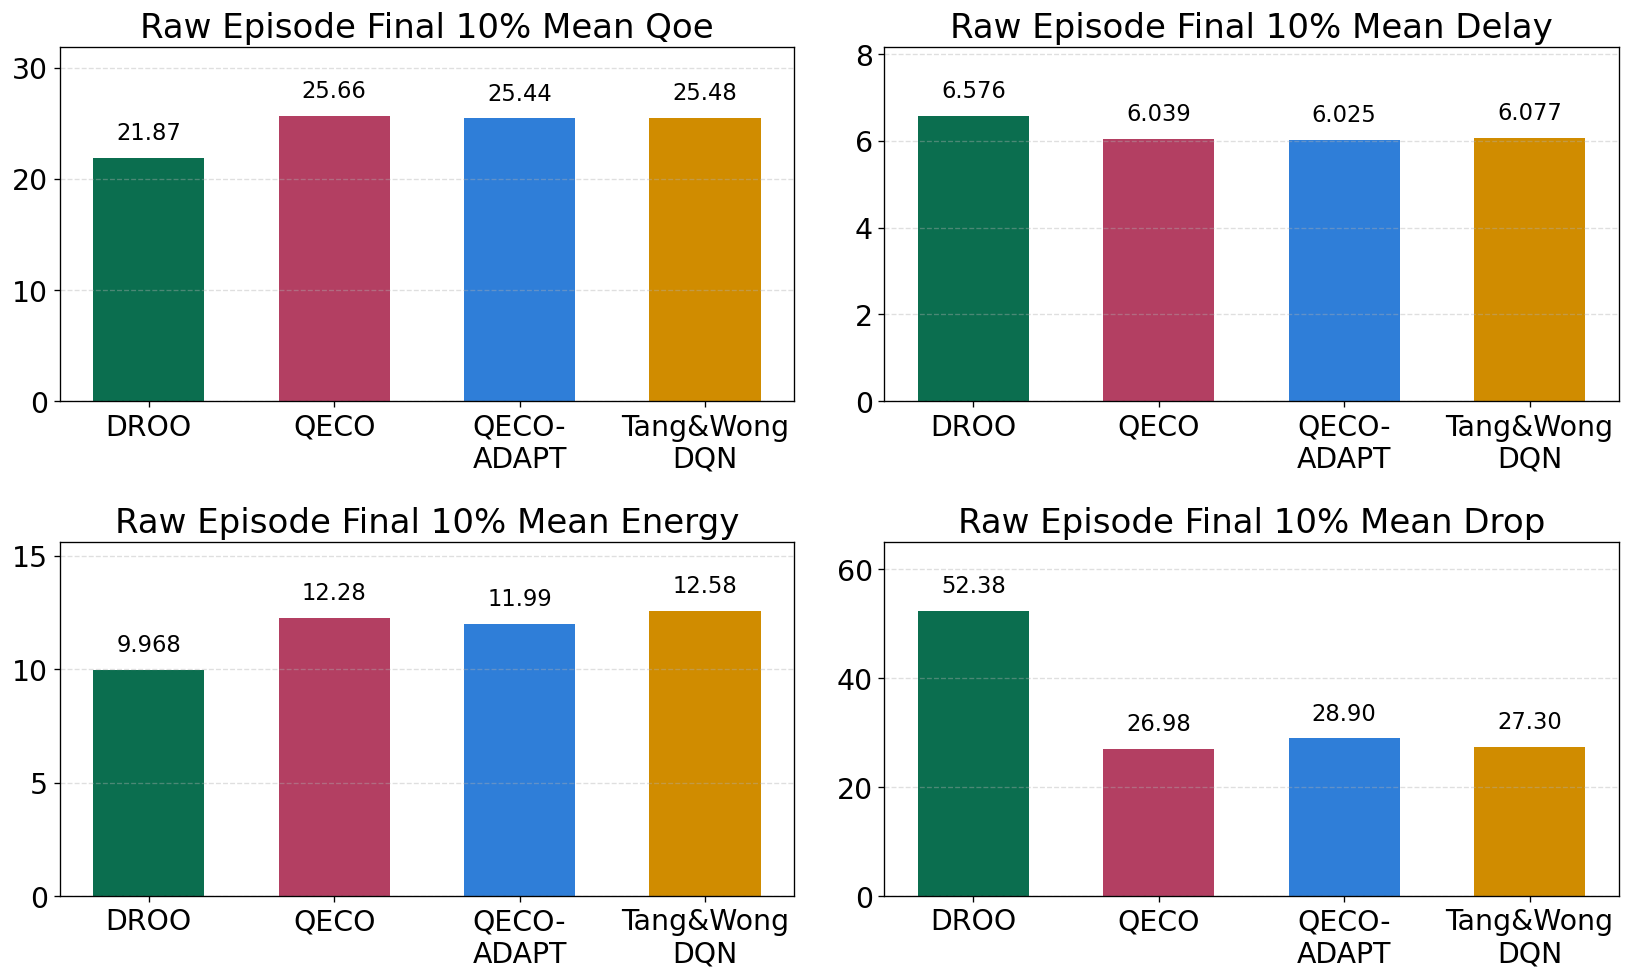

The data file committed next to this chart (first rows):
algorithm, label, qoe_final, delay_final, energy_final, drop_final, runtime_trimmed_median
droo, DROO, 21.87, 6.576, 9.968, 52.38, 0.4891
qeco, QECO, 25.66, 6.039, 12.28, 26.98, 0.2009
qeco_adapt, QECO-ADAPT, 25.44, 6.025, 11.99, 28.9, 0.2015
twdqn, Tang&Wong DQN, 25.48, 6.077, 12.58, 27.3, 0.1998
